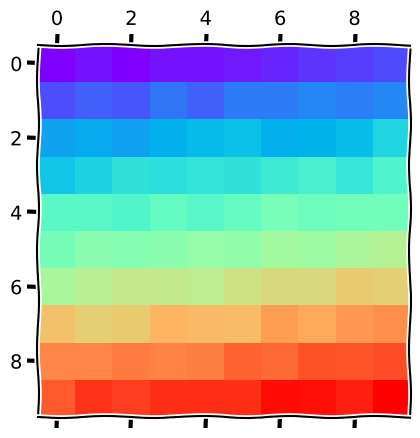

This figure's Python source:
#!/usr/bin/env python3
# -*- coding: utf-8 -*-
"""
Created on Sun Nov 11 15:23:19 2018

[redacted]
"""

import numpy as np
import matplotlib.pyplot as plt
plt.xkcd()
rand=np.random.RandomState(1)
mat=np.linspace(-10,10,100).reshape((10,10))+rand.rand(10,10)
print(mat)
print('-------------')
plt.figure(figsize=(6,5))
plt.matshow(mat,cmap='rainbow')